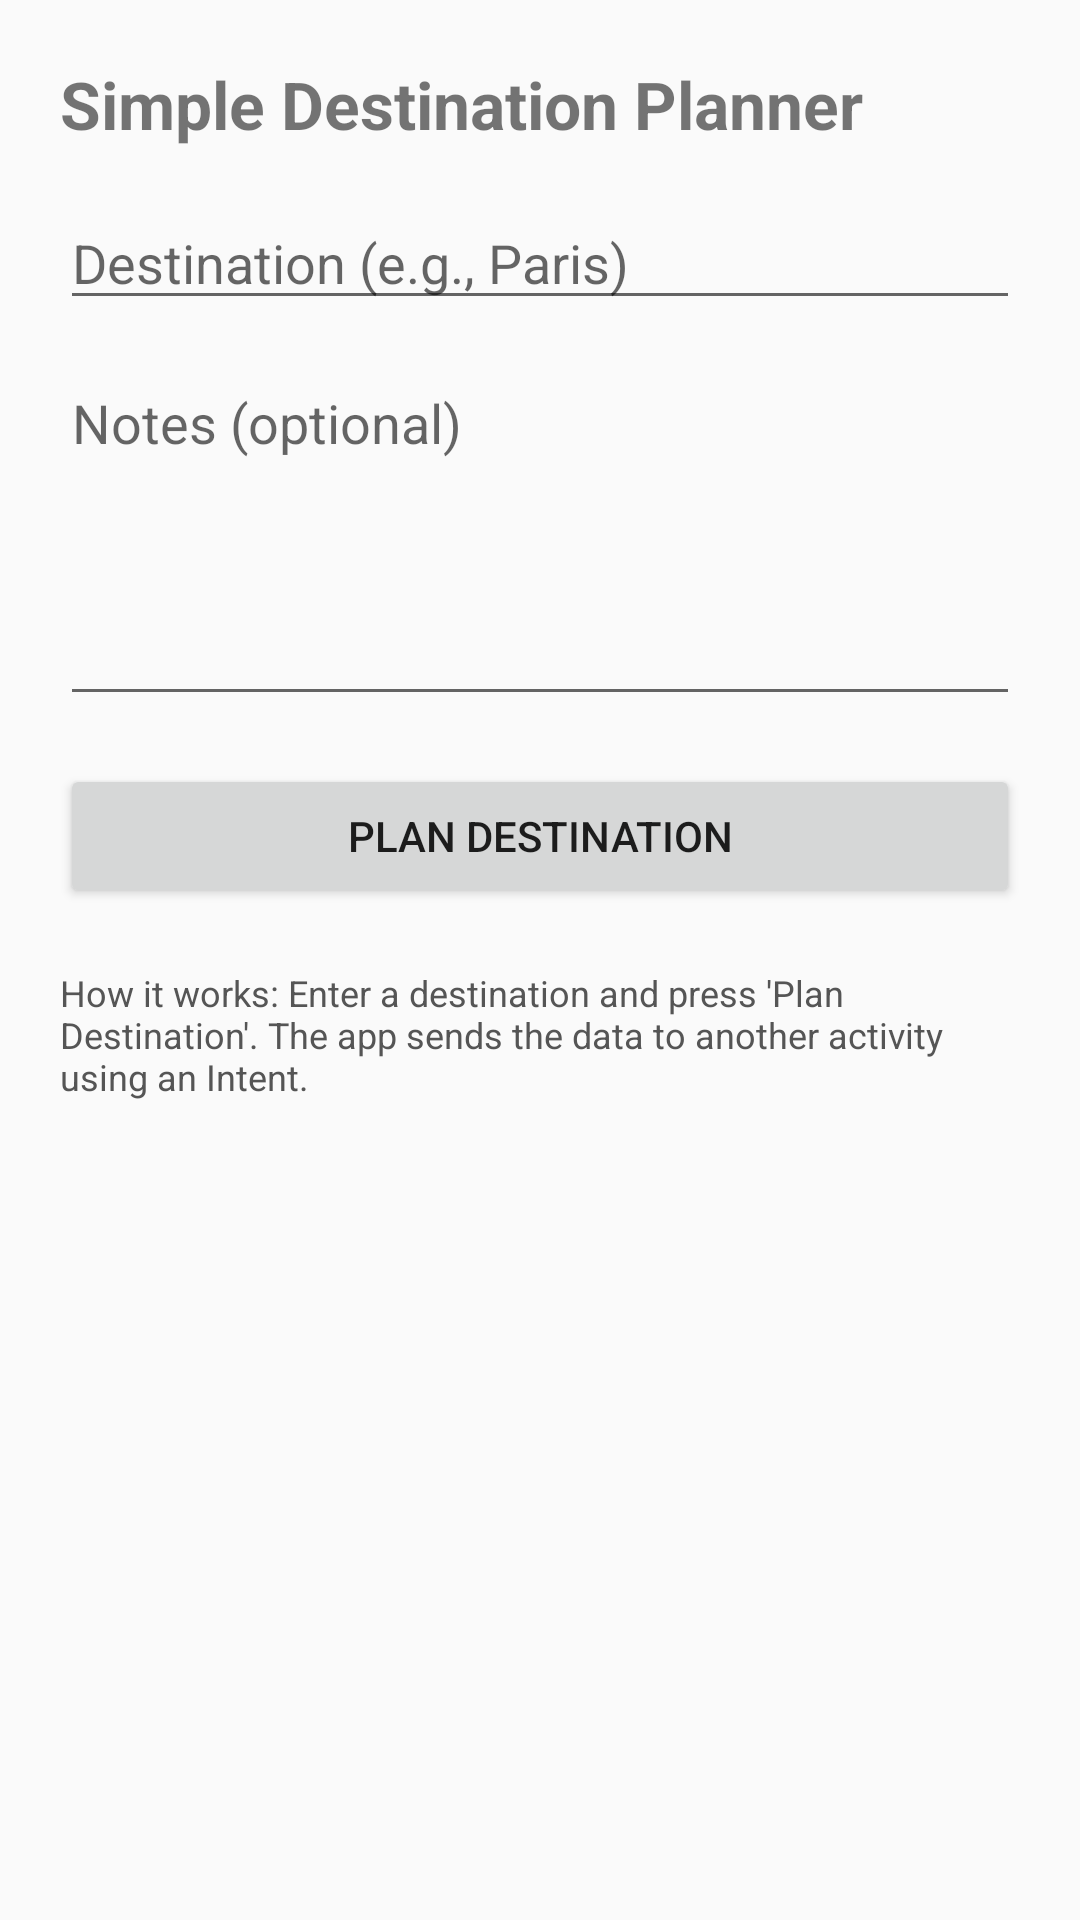

Write the Android layout XML for this screen, with the resource values it uses.
<!-- AndroidManifest.xml: application theme Theme.AppCompat.Light.NoActionBar -->
<!-- res/layout/activity_main.xml -->
<?xml version="1.0" encoding="utf-8"?>
<ScrollView xmlns:android="http://schemas.android.com/apk/res/android"
    android:layout_width="match_parent"
    android:layout_height="match_parent"
    android:padding="20dp">

    <LinearLayout
        android:layout_width="match_parent"
        android:layout_height="wrap_content"
        android:orientation="vertical">

        <TextView
            android:layout_width="match_parent"
            android:layout_height="wrap_content"
            android:text="Simple Destination Planner"
            android:textSize="22sp"
            android:layout_marginBottom="16dp"
            android:textStyle="bold"/>

        <EditText
            android:id="@+id/edtDestination"
            android:layout_width="match_parent"
            android:layout_height="wrap_content"
            android:hint="Destination (e.g., Paris)"
            android:inputType="textPersonName"
            android:layout_marginBottom="12dp"/>

        <EditText
            android:id="@+id/edtNotes"
            android:layout_width="match_parent"
            android:layout_height="120dp"
            android:hint="Notes (optional)"
            android:inputType="textMultiLine"
            android:gravity="top"
            android:layout_marginBottom="16dp"/>

        <Button
            android:id="@+id/btnPlan"
            android:layout_width="match_parent"
            android:layout_height="wrap_content"
            android:text="Plan Destination"/>

        <TextView
            android:layout_width="match_parent"
            android:layout_height="wrap_content"
            android:text="How it works: Enter a destination and press 'Plan Destination'. The app sends the data to another activity using an Intent."
            android:textSize="12sp"
            android:layout_marginTop="20dp"
            android:textColor="#555"/>

    </LinearLayout>
</ScrollView>
<!-- resources referenced by this layout -->
<resources>

</resources>
